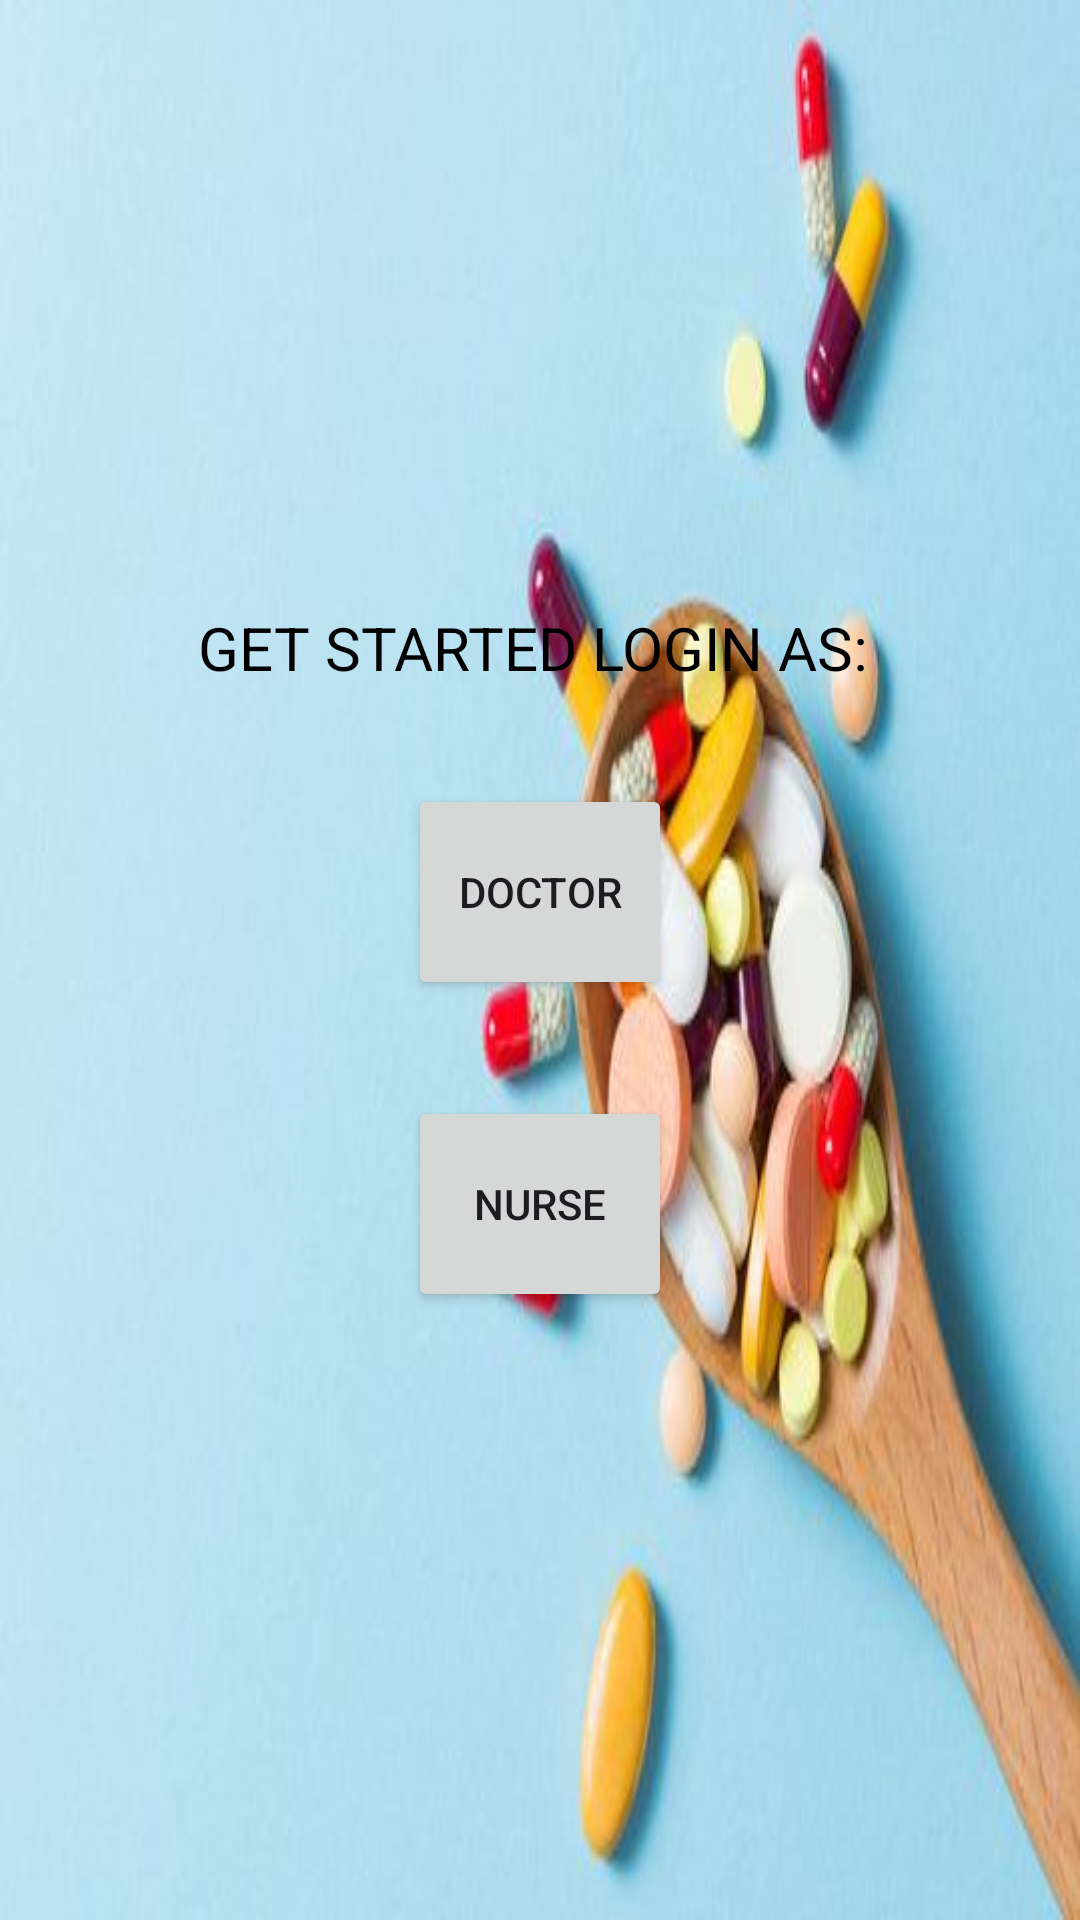

Write the Android layout XML for this screen, with the resource values it uses.
<!-- AndroidManifest.xml: application theme Theme.Penolized -->
<!-- res/layout/startuppage_layout2.xml -->
<?xml version="1.0" encoding="utf-8"?>
<LinearLayout xmlns:android="http://schemas.android.com/apk/res/android"
    xmlns:app="http://schemas.android.com/apk/res-auto"
    xmlns:tools="http://schemas.android.com/tools"
    android:layout_width="match_parent"
    android:layout_height="match_parent"
    android:orientation="vertical"
    android:gravity="center"
    tools:context=".Patients.LoginActivity"
    android:background="@drawable/icon">
    >
    <TextView
        android:id="@+id/textView"
        android:layout_width="match_parent"
        android:layout_height="wrap_content"
        android:text="GET STARTED LOGIN AS: "
        android:textColor="@color/black"
        android:gravity="center"
        android:textSize="20sp"
        android:paddingTop="16dp"
        android:paddingBottom="16dp" />

    <Button
        android:id="@+id/btndoctor"
        android:layout_width="wrap_content"
        android:layout_height="72dp"
        android:layout_marginTop="16dp"
        android:layout_marginBottom="16dp"
        android:text="DOCTOR" />
    <Button
        android:id="@+id/btnpatient"
        android:layout_width="wrap_content"
        android:layout_height="72dp"
        android:layout_marginTop="16dp"
        android:layout_marginBottom="16dp"
        android:text="NURSE" />

</LinearLayout>
<!-- resources referenced by this layout -->
<resources>
  <!-- drawable icon: jpg bitmap (drawable, 20233 bytes) -->
  <style name="Theme.Penolized" parent="Base.Theme.Penolized" />
  <style name="Base.Theme.Penolized" parent="Theme.Material3.DayNight.NoActionBar">
          
          
      </style>
  <!-- not gathered from this repository: default colours our renderer supplied (Android Studio template values) -->
  <color name="black">#FF000000</color>
</resources>
